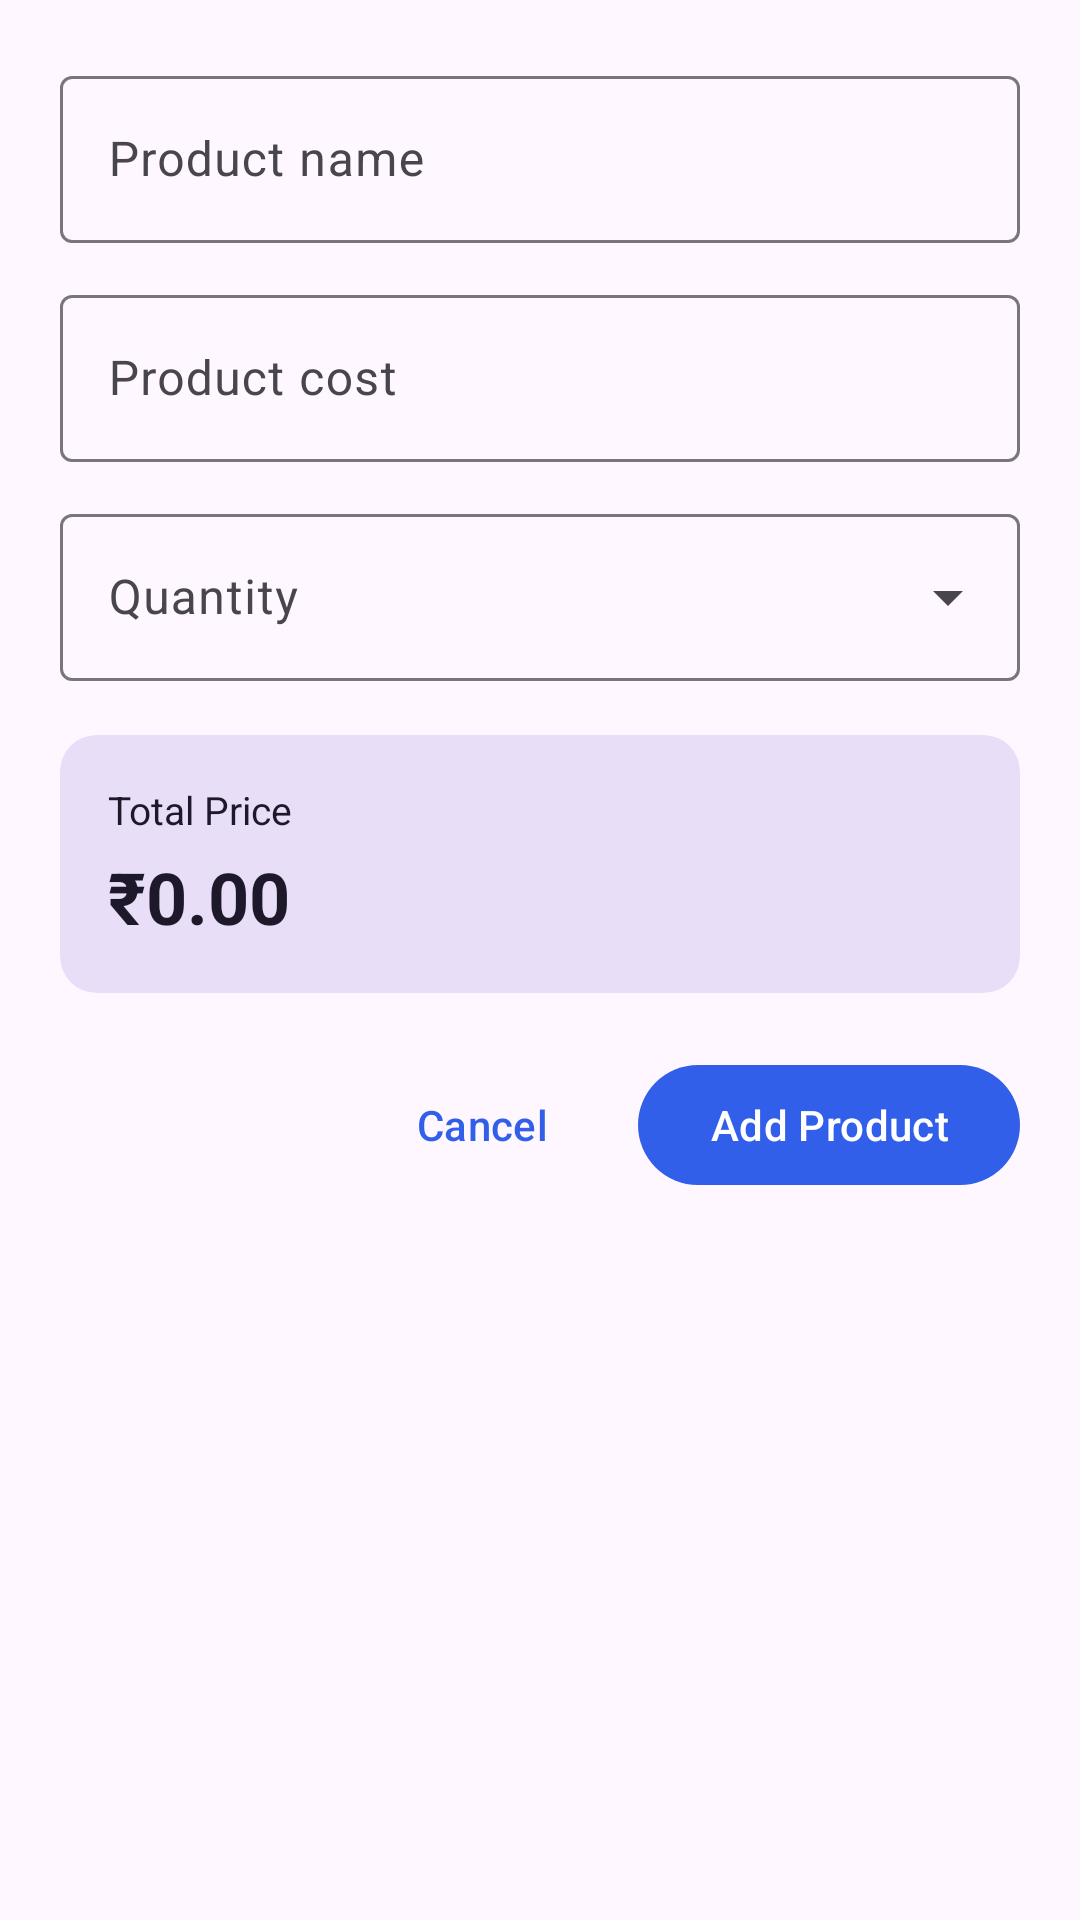

Layout XML and referenced resources for this Android screen:
<!-- AndroidManifest.xml: application theme Theme.ProductManagementApp -->
<!-- res/layout/dialog_add_edit_product.xml -->
<?xml version="1.0" encoding="utf-8"?>
<LinearLayout xmlns:android="http://schemas.android.com/apk/res/android"
    xmlns:app="http://schemas.android.com/apk/res-auto"
    android:layout_width="match_parent"
    android:layout_height="wrap_content"
    android:orientation="vertical"
    android:padding="20dp">

    <com.google.android.material.textfield.TextInputLayout
        android:id="@+id/tilProductName"
        style="@style/Widget.Material3.TextInputLayout.OutlinedBox"
        android:layout_width="match_parent"
        android:layout_height="wrap_content"
        android:hint="@string/product_name_hint">

        <com.google.android.material.textfield.TextInputEditText
            android:id="@+id/etProductName"
            android:layout_width="match_parent"
            android:layout_height="wrap_content"
            android:inputType="textCapSentences"
            android:maxLines="1" />

    </com.google.android.material.textfield.TextInputLayout>

    <com.google.android.material.textfield.TextInputLayout
        android:id="@+id/tilProductCost"
        style="@style/Widget.Material3.TextInputLayout.OutlinedBox"
        android:layout_width="match_parent"
        android:layout_height="wrap_content"
        android:layout_marginTop="12dp"
        android:hint="@string/product_cost_hint"
        app:suffixText="@string/currency_suffix">

        <com.google.android.material.textfield.TextInputEditText
            android:id="@+id/etProductCost"
            android:layout_width="match_parent"
            android:layout_height="wrap_content"
            android:inputType="numberDecimal"
            android:maxLines="1" />

    </com.google.android.material.textfield.TextInputLayout>

    <com.google.android.material.textfield.TextInputLayout
        android:id="@+id/tilQuantity"
        style="@style/Widget.Material3.TextInputLayout.OutlinedBox.ExposedDropdownMenu"
        android:layout_width="match_parent"
        android:layout_height="wrap_content"
        android:layout_marginTop="12dp"
        android:hint="@string/product_quantity_hint">

        <com.google.android.material.textfield.MaterialAutoCompleteTextView
            android:id="@+id/actvQuantity"
            android:layout_width="match_parent"
            android:layout_height="wrap_content"
            android:focusable="false"
            android:inputType="none" />

    </com.google.android.material.textfield.TextInputLayout>

    <com.google.android.material.card.MaterialCardView
        android:layout_width="match_parent"
        android:layout_height="wrap_content"
        android:layout_marginTop="18dp"
        app:cardBackgroundColor="?attr/colorSecondaryContainer"
        app:cardCornerRadius="12dp"
        app:strokeWidth="0dp">

        <LinearLayout
            android:layout_width="match_parent"
            android:layout_height="wrap_content"
            android:orientation="vertical"
            android:padding="16dp">

            <TextView
                android:layout_width="wrap_content"
                android:layout_height="wrap_content"
                android:text="@string/product_total_label"
                android:textColor="?attr/colorOnSecondaryContainer"
                android:textSize="13sp" />

            <TextView
                android:id="@+id/tvCalculatedTotal"
                android:layout_width="wrap_content"
                android:layout_height="wrap_content"
                android:layout_marginTop="4dp"
                android:text="@string/default_product_total"
                android:textColor="?attr/colorOnSecondaryContainer"
                android:textSize="24sp"
                android:textStyle="bold" />

        </LinearLayout>

    </com.google.android.material.card.MaterialCardView>

    <LinearLayout
        android:layout_width="match_parent"
        android:layout_height="wrap_content"
        android:layout_marginTop="20dp"
        android:gravity="end"
        android:orientation="horizontal">

        <com.google.android.material.button.MaterialButton
            android:id="@+id/btnCancel"
            style="@style/Widget.Material3.Button.TextButton"
            android:layout_width="wrap_content"
            android:layout_height="wrap_content"
            android:text="@string/action_cancel" />

        <com.google.android.material.button.MaterialButton
            android:id="@+id/btnSaveProduct"
            android:layout_width="wrap_content"
            android:layout_height="wrap_content"
            android:layout_marginStart="8dp"
            android:text="@string/action_add_product" />

    </LinearLayout>

</LinearLayout>
<!-- resources referenced by this layout -->
<resources>
  <string name="action_add_product">Add Product</string>
  <string name="action_cancel">Cancel</string>
  <string name="currency_suffix">₹</string>
  <string name="default_product_total">₹0.00</string>
  <string name="product_cost_hint">Product cost</string>
  <string name="product_name_hint">Product name</string>
  <string name="product_quantity_hint">Quantity</string>
  <string name="product_total_label">Total Price</string>
  <style name="Theme.ProductManagementApp" parent="Base.Theme.ProductManagementApp" />
  <style name="Base.Theme.ProductManagementApp" parent="Theme.Material3.Light.NoActionBar">
  
          <item name="colorPrimary">#315FEA</item>
          <item name="colorSecondary">#7654E8</item>
  
          <item name="android:statusBarColor">
              @android:color/transparent
          </item>
  
          <item name="android:navigationBarColor">
              @android:color/transparent
          </item>
  
          <item name="android:windowDrawsSystemBarBackgrounds">
              true
          </item>
  
      </style>
</resources>
